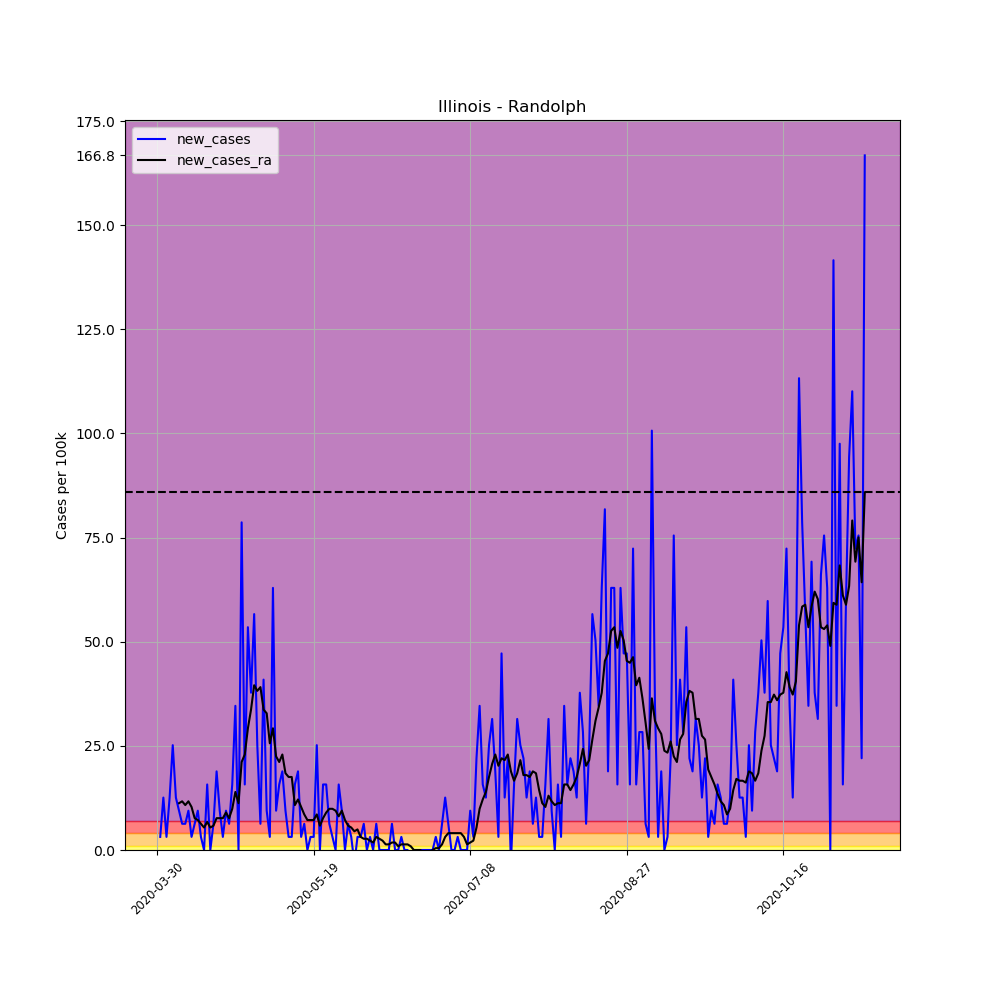

Data behind this chart, as committed beside it:
, date, county, state, fips, cases, deaths, COUNTY, STNAME, CTYNAME, POPESTIMATE2019, per_100k, per_100k_ra, new_cases, new_cases_ra
467883, 2020-03-30, Randolph, Illinois, 17157, 2, 0, 157, Illinois, Randolph, 31782, 6.293, , , 
467884, 2020-03-31, Randolph, Illinois, 17157, 3, 0, 157, Illinois, Randolph, 31782, 9.439, , 3.146, 
467885, 2020-04-01, Randolph, Illinois, 17157, 7, 0, 157, Illinois, Randolph, 31782, 22.03, , 12.59, 
467886, 2020-04-02, Randolph, Illinois, 17157, 8, 0, 157, Illinois, Randolph, 31782, 25.17, , 3.146, 
467887, 2020-04-03, Randolph, Illinois, 17157, 12, 0, 157, Illinois, Randolph, 31782, 37.76, , 12.59, 
467888, 2020-04-04, Randolph, Illinois, 17157, 20, 0, 157, Illinois, Randolph, 31782, 62.93, , 25.17, 
467889, 2020-04-05, Randolph, Illinois, 17157, 24, 0, 157, Illinois, Randolph, 31782, 75.51, 34.16, 12.59, 
467890, 2020-04-06, Randolph, Illinois, 17157, 27, 0, 157, Illinois, Randolph, 31782, 84.95, 45.4, 9.439, 11.24
467891, 2020-04-07, Randolph, Illinois, 17157, 29, 0, 157, Illinois, Randolph, 31782, 91.25, 57.09, 6.293, 11.69
467892, 2020-04-08, Randolph, Illinois, 17157, 31, 0, 157, Illinois, Randolph, 31782, 97.54, 67.87, 6.293, 10.79
467893, 2020-04-09, Randolph, Illinois, 17157, 34, 0, 157, Illinois, Randolph, 31782, 107, 79.56, 9.439, 11.69
467894, 2020-04-10, Randolph, Illinois, 17157, 35, 0, 157, Illinois, Randolph, 31782, 110.1, 89.9, 3.146, 10.34
467895, 2020-04-11, Randolph, Illinois, 17157, 37, 0, 157, Illinois, Randolph, 31782, 116.4, 97.54, 6.293, 7.641
467896, 2020-04-12, Randolph, Illinois, 17157, 40, 0, 157, Illinois, Randolph, 31782, 125.9, 104.7, 9.439, 7.192
467897, 2020-04-13, Randolph, Illinois, 17157, 41, 0, 157, Illinois, Randolph, 31782, 129, 111, 3.146, 6.293
467898, 2020-04-14, Randolph, Illinois, 17157, 41, 0, 157, Illinois, Randolph, 31782, 129, 116.4, 0.0, 5.394
467899, 2020-04-15, Randolph, Illinois, 17157, 46, 0, 157, Illinois, Randolph, 31782, 144.7, 123.2, 15.73, 6.742
467900, 2020-04-16, Randolph, Illinois, 17157, 46, 0, 157, Illinois, Randolph, 31782, 144.7, 128.6, 0.0, 5.394
467901, 2020-04-17, Randolph, Illinois, 17157, 48, 1, 157, Illinois, Randolph, 31782, 151, 134.4, 6.293, 5.843
467902, 2020-04-18, Randolph, Illinois, 17157, 54, 1, 157, Illinois, Randolph, 31782, 169.9, 142, 18.88, 7.641
467903, 2020-04-19, Randolph, Illinois, 17157, 57, 1, 157, Illinois, Randolph, 31782, 179.3, 149.7, 9.439, 7.641
467904, 2020-04-20, Randolph, Illinois, 17157, 58, 1, 157, Illinois, Randolph, 31782, 182.5, 157.3, 3.146, 7.641
467905, 2020-04-21, Randolph, Illinois, 17157, 61, 1, 157, Illinois, Randolph, 31782, 191.9, 166.3, 9.439, 8.99
467906, 2020-04-22, Randolph, Illinois, 17157, 63, 1, 157, Illinois, Randolph, 31782, 198.2, 174, 6.293, 7.641
467907, 2020-04-23, Randolph, Illinois, 17157, 68, 1, 157, Illinois, Randolph, 31782, 214, 183.8, 15.73, 9.889
467908, 2020-04-24, Randolph, Illinois, 17157, 79, 1, 157, Illinois, Randolph, 31782, 248.6, 197.8, 34.61, 13.93
467909, 2020-04-25, Randolph, Illinois, 17157, 79, 1, 157, Illinois, Randolph, 31782, 248.6, 209, 0.0, 11.24
467910, 2020-04-26, Randolph, Illinois, 17157, 104, 1, 157, Illinois, Randolph, 31782, 327.2, 230.1, 78.66, 21.13
467911, 2020-04-27, Randolph, Illinois, 17157, 109, 1, 157, Illinois, Randolph, 31782, 343, 253.1, 15.73, 22.92
467912, 2020-04-28, Randolph, Illinois, 17157, 126, 1, 157, Illinois, Randolph, 31782, 396.5, 282.3, 53.49, 29.22
467913, 2020-04-29, Randolph, Illinois, 17157, 138, 1, 157, Illinois, Randolph, 31782, 434.2, 316, 37.76, 33.71
467914, 2020-04-30, Randolph, Illinois, 17157, 156, 1, 157, Illinois, Randolph, 31782, 490.8, 355.5, 56.64, 39.56
467915, 2020-05-01, Randolph, Illinois, 17157, 164, 1, 157, Illinois, Randolph, 31782, 516, 393.8, 25.17, 38.21
467916, 2020-05-02, Randolph, Illinois, 17157, 166, 1, 157, Illinois, Randolph, 31782, 522.3, 432.9, 6.293, 39.11
467917, 2020-05-03, Randolph, Illinois, 17157, 179, 1, 157, Illinois, Randolph, 31782, 563.2, 466.6, 40.9, 33.71
467918, 2020-05-04, Randolph, Illinois, 17157, 182, 1, 157, Illinois, Randolph, 31782, 572.7, 499.4, 9.439, 32.81
467919, 2020-05-05, Randolph, Illinois, 17157, 183, 2, 157, Illinois, Randolph, 31782, 575.8, 525, 3.146, 25.62
467920, 2020-05-06, Randolph, Illinois, 17157, 203, 2, 157, Illinois, Randolph, 31782, 638.7, 554.2, 62.93, 29.22
467921, 2020-05-07, Randolph, Illinois, 17157, 206, 2, 157, Illinois, Randolph, 31782, 648.2, 576.7, 9.439, 22.47
467922, 2020-05-08, Randolph, Illinois, 17157, 211, 2, 157, Illinois, Randolph, 31782, 663.9, 597.8, 15.73, 21.13
467923, 2020-05-09, Randolph, Illinois, 17157, 217, 2, 157, Illinois, Randolph, 31782, 682.8, 620.7, 18.88, 22.92
467924, 2020-05-10, Randolph, Illinois, 17157, 220, 2, 157, Illinois, Randolph, 31782, 692.2, 639.2, 9.439, 18.43
467925, 2020-05-11, Randolph, Illinois, 17157, 221, 2, 157, Illinois, Randolph, 31782, 695.4, 656.7, 3.146, 17.53
467926, 2020-05-12, Randolph, Illinois, 17157, 222, 3, 157, Illinois, Randolph, 31782, 698.5, 674.2, 3.146, 17.53
467927, 2020-05-13, Randolph, Illinois, 17157, 227, 3, 157, Illinois, Randolph, 31782, 714.2, 685, 15.73, 10.79
467928, 2020-05-14, Randolph, Illinois, 17157, 233, 3, 157, Illinois, Randolph, 31782, 733.1, 697.2, 18.88, 12.14
467929, 2020-05-15, Randolph, Illinois, 17157, 234, 3, 157, Illinois, Randolph, 31782, 736.3, 707.5, 3.146, 10.34
467930, 2020-05-16, Randolph, Illinois, 17157, 236, 3, 157, Illinois, Randolph, 31782, 742.6, 716, 6.293, 8.54
467931, 2020-05-17, Randolph, Illinois, 17157, 236, 3, 157, Illinois, Randolph, 31782, 742.6, 723.2, 0.0, 7.192
467932, 2020-05-18, Randolph, Illinois, 17157, 237, 3, 157, Illinois, Randolph, 31782, 745.7, 730.4, 3.146, 7.192
467933, 2020-05-19, Randolph, Illinois, 17157, 238, 3, 157, Illinois, Randolph, 31782, 748.9, 737.6, 3.146, 7.192
467934, 2020-05-20, Randolph, Illinois, 17157, 246, 3, 157, Illinois, Randolph, 31782, 774, 746.2, 25.17, 8.54
467935, 2020-05-21, Randolph, Illinois, 17157, 246, 3, 157, Illinois, Randolph, 31782, 774, 752, 0.0, 5.843
467936, 2020-05-22, Randolph, Illinois, 17157, 251, 3, 157, Illinois, Randolph, 31782, 789.8, 759.6, 15.73, 7.641
467937, 2020-05-23, Randolph, Illinois, 17157, 256, 3, 157, Illinois, Randolph, 31782, 805.5, 768.6, 15.73, 8.99
467938, 2020-05-24, Randolph, Illinois, 17157, 258, 3, 157, Illinois, Randolph, 31782, 811.8, 778.5, 6.293, 9.889
467939, 2020-05-25, Randolph, Illinois, 17157, 259, 3, 157, Illinois, Randolph, 31782, 814.9, 788.4, 3.146, 9.889
467940, 2020-05-26, Randolph, Illinois, 17157, 259, 3, 157, Illinois, Randolph, 31782, 814.9, 797.8, 0.0, 9.439
467941, 2020-05-27, Randolph, Illinois, 17157, 264, 4, 157, Illinois, Randolph, 31782, 830.7, 805.9, 15.73, 8.091
467942, 2020-05-28, Randolph, Illinois, 17157, 267, 4, 157, Illinois, Randolph, 31782, 840.1, 815.4, 9.439, 9.439
... 167 more rows
